Photos from the image-classification dataset "data" in the GitHub repository DenizAltunkapan/greek-letters-cnn. Its 21 classes are: alpha, beta, chi, delta, epsilon, eta, gamma, iota, kappa, lambda, lamda, omega, omicron, phi, psi, rho, sigma, tau, theta, upsilon, zeta.

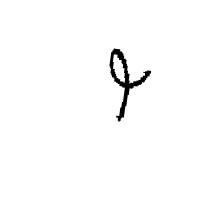
Label: phi

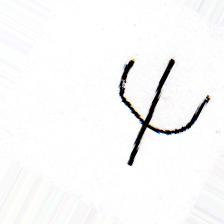
Label: psi

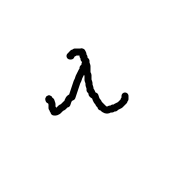
Label: lamda

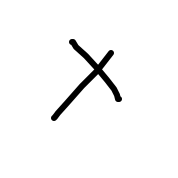
Label: chi

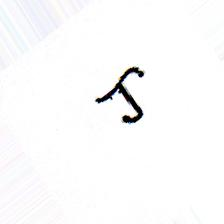
Label: tau

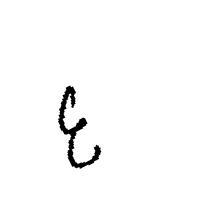
Label: epsilon
